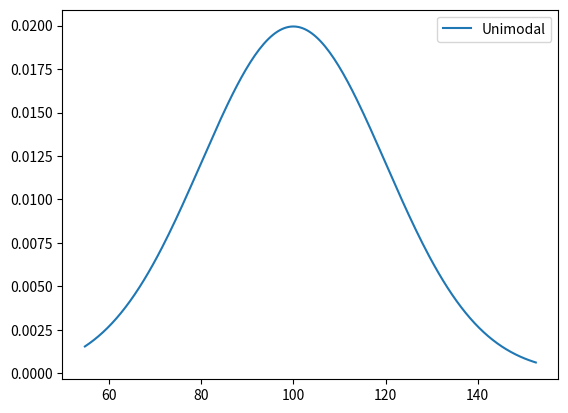
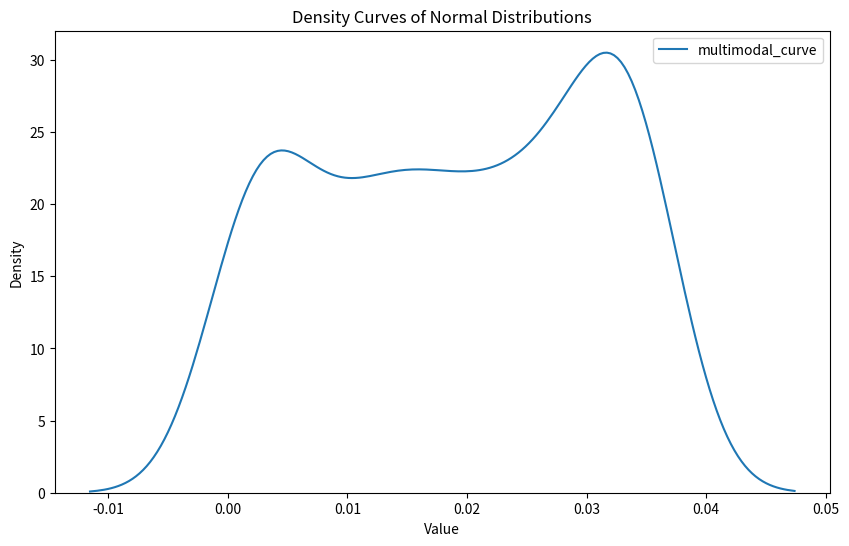
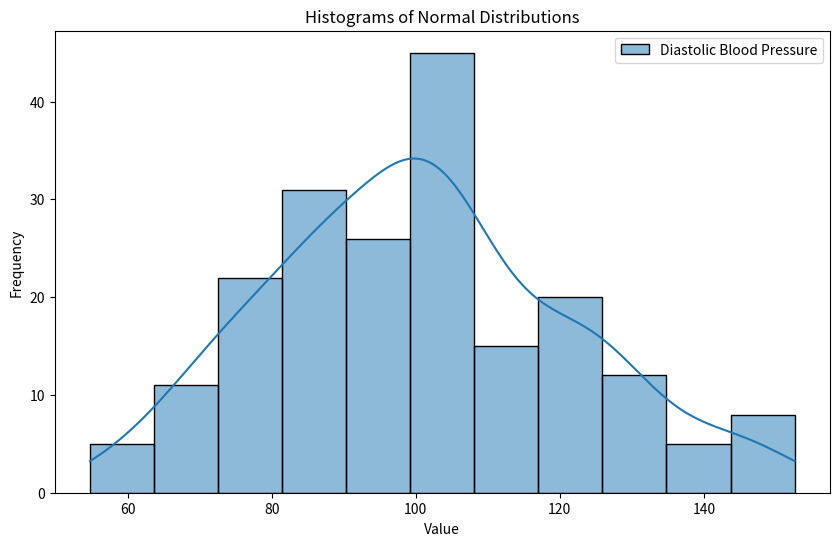

Reproduce these figures in Python, in order.
import numpy as np
import matplotlib.pyplot as plt
import seaborn as sns
# Generate a random sample from a normal distribution

sample_size = 200
mean = 100
standard_deviation = 20
mean2 = 80
standard_deviation2 = 20

random_sample = np.random.normal(mean, standard_deviation, sample_size)


# Plot the unimodal density curves
# numpy.linspace(start, stop, num)
x = np.linspace(min(random_sample), max(random_sample), 200) # create an array of evenly spaced numbers within a specified interval.
unimodal_curve = (1 / (standard_deviation * np.sqrt(2 * np.pi))) * np.exp(-((x - mean) ** 2) / (2 * standard_deviation ** 2))


# Plot the multimodal density curves
multimodal_curve = (1 / (standard_deviation * np.sqrt(2 * np.pi))) * np.exp(-((x - mean) ** 2) / (2 * standard_deviation ** 2)) + (1 / (standard_deviation2 * np.sqrt(2 * np.pi))) * np.exp(-((x - mean2) ** 2) / (2 * standard_deviation2 ** 2))


plt.plot(x, unimodal_curve, label='Unimodal')
plt.legend()
plt.show()


plt.figure(figsize=(10, 6))
sns.kdeplot(multimodal_curve, label="multimodal_curve")

plt.title("Density Curves of Normal Distributions")
plt.xlabel("Value")
plt.ylabel("Density")
plt.legend()
plt.show()

# Create histograms for comparison
plt.figure(figsize=(10, 6))
sns.histplot(random_sample, kde=True, label="Diastolic Blood Pressure")
plt.title("Histograms of Normal Distributions")
plt.xlabel("Value")
plt.ylabel("Frequency")
plt.legend()
plt.show()
